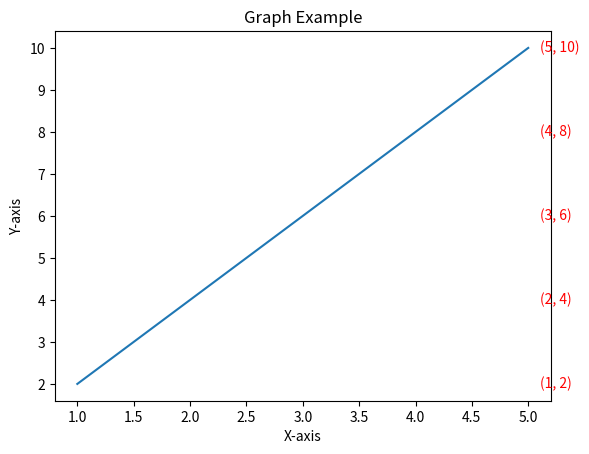

Write the Python code that produced this figure.
import matplotlib.pyplot as plt

# Sample data
x_values = [1, 2, 3, 4, 5]
y_values = [2, 4, 6, 8, 10]

# Plot the graph
plt.plot(x_values, y_values, label='Example Graph')

# Add labels and title
plt.xlabel('X-axis')
plt.ylabel('Y-axis')
plt.title('Graph Example')

# Display the list of values on the right side of the graph as subtitles
for x, y in zip(x_values, y_values):
    plt.text(max(x_values) + 0.1, y, f'({x}, {y})', ha='left', va='center', color='red')

# Show the plot
plt.show()

